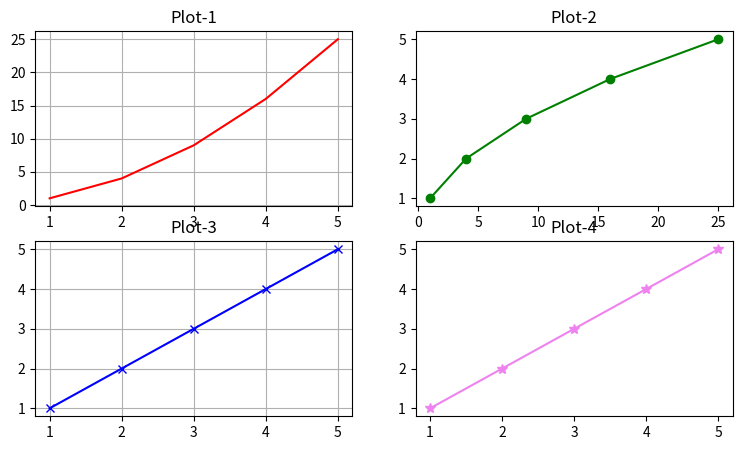

Python code for this plot:
'''Multiple plots'''

import matplotlib.pyplot as plt

x = [1, 2, 3, 4, 5]
y1 = [1, 4, 9, 16, 25]
y2 = [1, 2, 3, 4, 5]

plt.figure(figsize=(9, 5)) # Set the figure size: width=9, height=5

# Plot-1
plt.subplot(2,2,1)
plt.plot(x,y1, color='red')
plt.title("Plot-1")
plt.grid(True)
plt.show

# plot-2
plt.subplot(2,2,2)
plt.plot(y1,x, color='green', marker='o')
plt.title("Plot-2")
plt.show

# plot-3
plt.subplot(2,2,3)
plt.plot(x,y2, color='blue', marker='x')
plt.title("Plot-3")
plt.grid(True)
plt.show

# plot-4
plt.subplot(2,2,4)
plt.plot(y2,x, color='violet', marker='*', markersize=7)
plt.title("Plot-4")
plt.show
